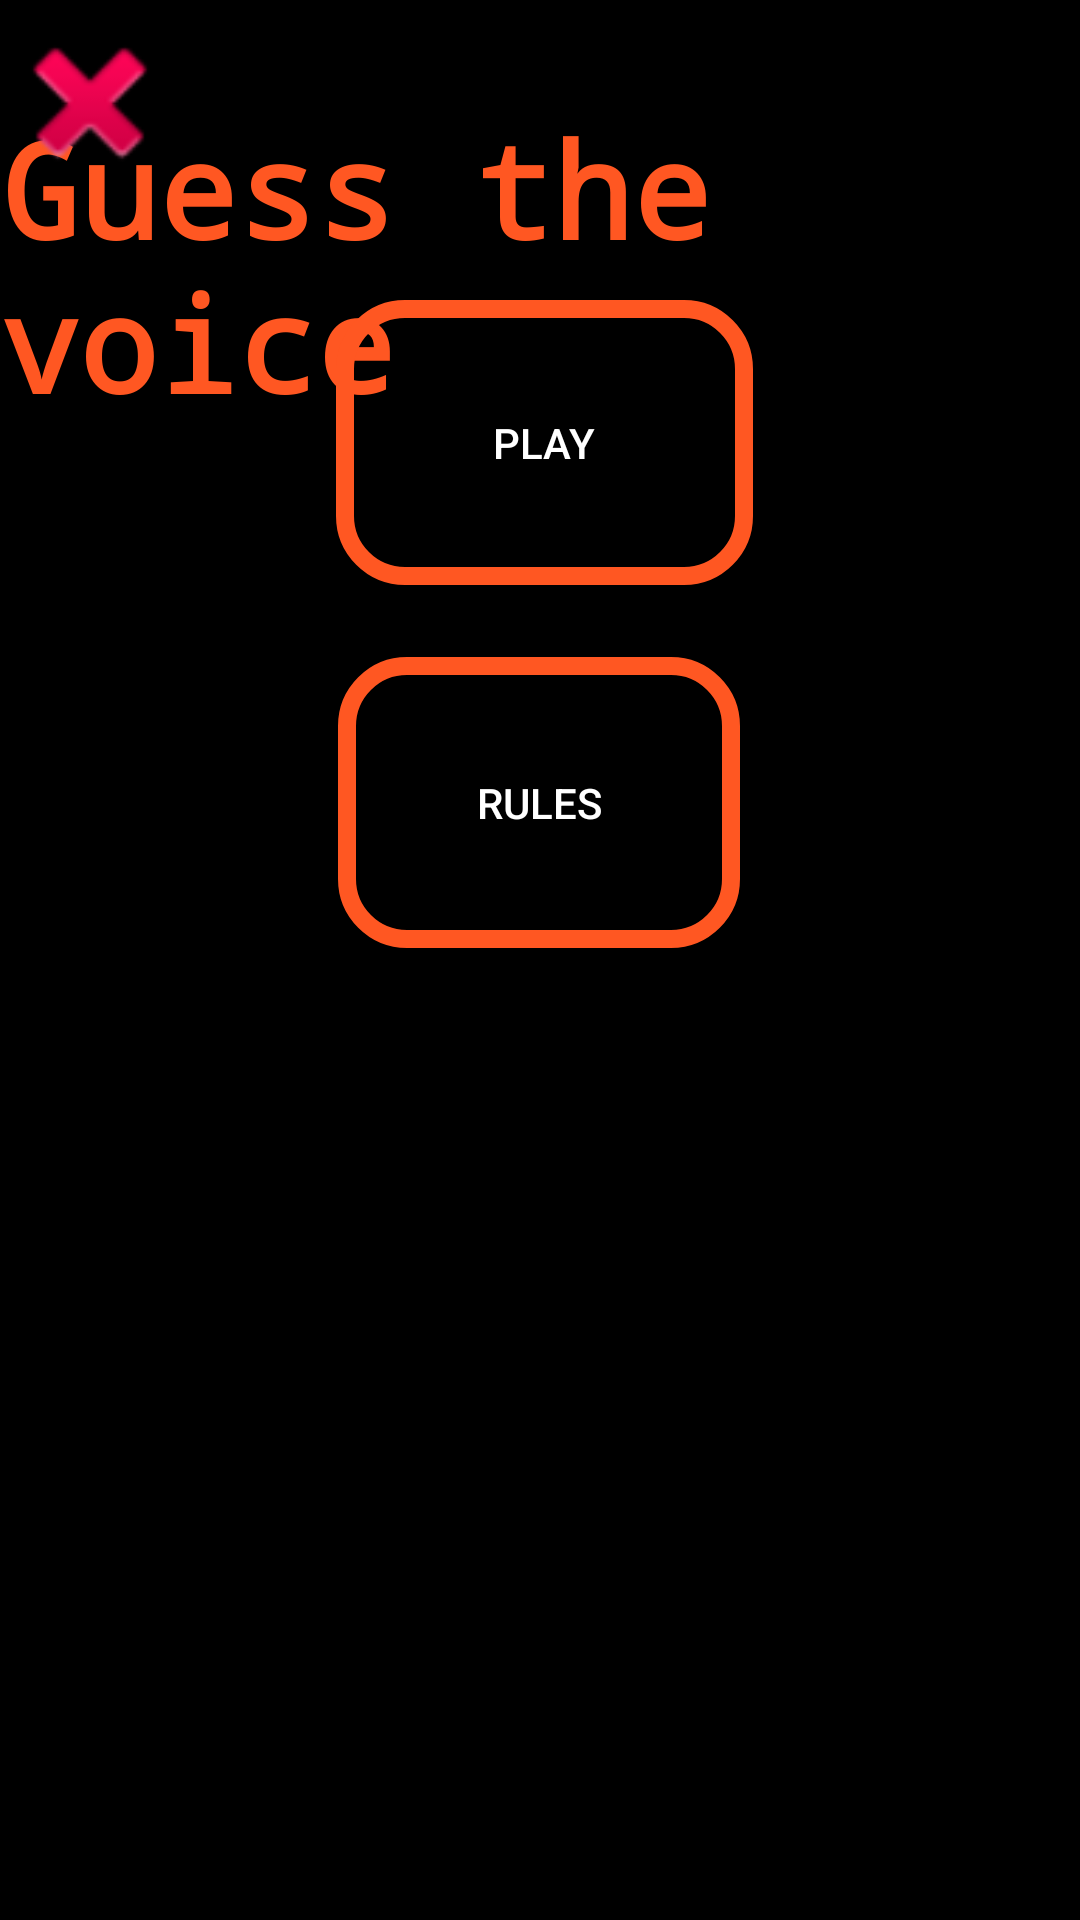

Reconstruct the res/layout file that produces this screen, plus the resources it refers to.
<!-- AndroidManifest.xml: application theme Theme.PopInteraction -->
<!-- res/layout/activity_guess_voice_menu.xml -->
<?xml version="1.0" encoding="utf-8"?>
<androidx.constraintlayout.widget.ConstraintLayout xmlns:android="http://schemas.android.com/apk/res/android"
    xmlns:app="http://schemas.android.com/apk/res-auto"
    xmlns:tools="http://schemas.android.com/tools"
    android:layout_width="match_parent"
    android:layout_height="match_parent"
    android:background="#000000"
    tools:context=".guessvoice.GuessVoiceMenu">

    <TextView
        android:id="@+id/title"
        android:layout_width="wrap_content"
        android:layout_height="wrap_content"
        android:text="@string/guess_voice"
        style="@style/TitleStyle"
        app:layout_constraintBottom_toBottomOf="parent"
        app:layout_constraintEnd_toEndOf="parent"
        app:layout_constraintHorizontal_bias="0.493"
        app:layout_constraintStart_toStartOf="parent"
        app:layout_constraintTop_toTopOf="parent"
        app:layout_constraintVertical_bias="0.063" />

    <ImageView
        android:id="@+id/imageView"
        android:layout_width="60dp"
        android:layout_height="60dp"
        android:layout_marginTop="4dp"
        android:onClick="navigateToMenu"
        app:layout_constraintEnd_toEndOf="parent"
        app:layout_constraintHorizontal_bias="0.0"
        app:layout_constraintStart_toStartOf="parent"
        app:layout_constraintTop_toTopOf="parent"
        app:srcCompat="@android:drawable/ic_delete" />

    <ToggleButton
        android:id="@+id/playButton"
        style="@style/CustomButtonStyle"
        android:layout_width="139dp"
        android:layout_height="95dp"
        android:layout_marginTop="200dp"
        android:layout_marginBottom="24dp"
        android:text="@string/play"
        android:textOff="@string/play"
        android:textOn="@string/Loading"
        android:onClick="play"
        app:layout_constraintBottom_toTopOf="@+id/rulesButton"
        app:layout_constraintEnd_toEndOf="parent"
        app:layout_constraintHorizontal_bias="0.507"
        app:layout_constraintStart_toStartOf="parent"
        app:layout_constraintVertical_bias="0.714" />

    <ToggleButton
        android:id="@+id/rulesButton"
        style="@style/CustomButtonStyle"
        android:layout_width="134dp"
        android:layout_height="97dp"
        android:layout_marginBottom="324dp"
        android:onClick="showRulesPopup"
        android:text="@string/play"
        android:textOff="@string/rules"
        android:textOn="@string/rules"
        app:layout_constraintBottom_toBottomOf="parent"
        app:layout_constraintEnd_toEndOf="parent"
        app:layout_constraintHorizontal_bias="0.498"
        app:layout_constraintStart_toStartOf="parent" />

</androidx.constraintlayout.widget.ConstraintLayout>
<!-- resources referenced by this layout -->
<resources>
  <string name="Loading">...</string>
  <string name="guess_voice">Guess the voice</string>
  <string name="play">Play</string>
  <string name="rules">Rules</string>
  <style name="CustomButtonStyle" parent="Widget.AppCompat.Button">
          <item name="android:background">@drawable/custom_button_background</item>
          <item name="android:textColor">@color/white</item>
  
      </style>
  <style name="TitleStyle">
          <item name="android:textColor">@color/title</item>
          <item name="android:textSize">44sp</item>
          <item name="android:textStyle">bold</item>
          <item name="android:fontFamily">monospace</item>
      </style>
  <style name="Theme.PopInteraction" parent="Base.Theme.PopInteraction" />
  <!-- drawable custom_button_background (drawable) -->
  <layer-list xmlns:android="http://schemas.android.com/apk/res/android">
      <item android:drawable="@android:color/transparent" />
  
      <item>
          <shape android:shape="rectangle">
              <solid android:color="@android:color/transparent" />
              <corners android:radius="20dp"/>
              <stroke
                  android:color="#FF5722"
                  android:width="6dp"
              />
          </shape>
      </item>
  </layer-list>
  <color name="white">#FFFFFFFF</color>
  <color name="title">#FF5722</color>
  <style name="Base.Theme.PopInteraction" parent="Theme.Material3.DayNight.NoActionBar">
          
          
      </style>
</resources>
